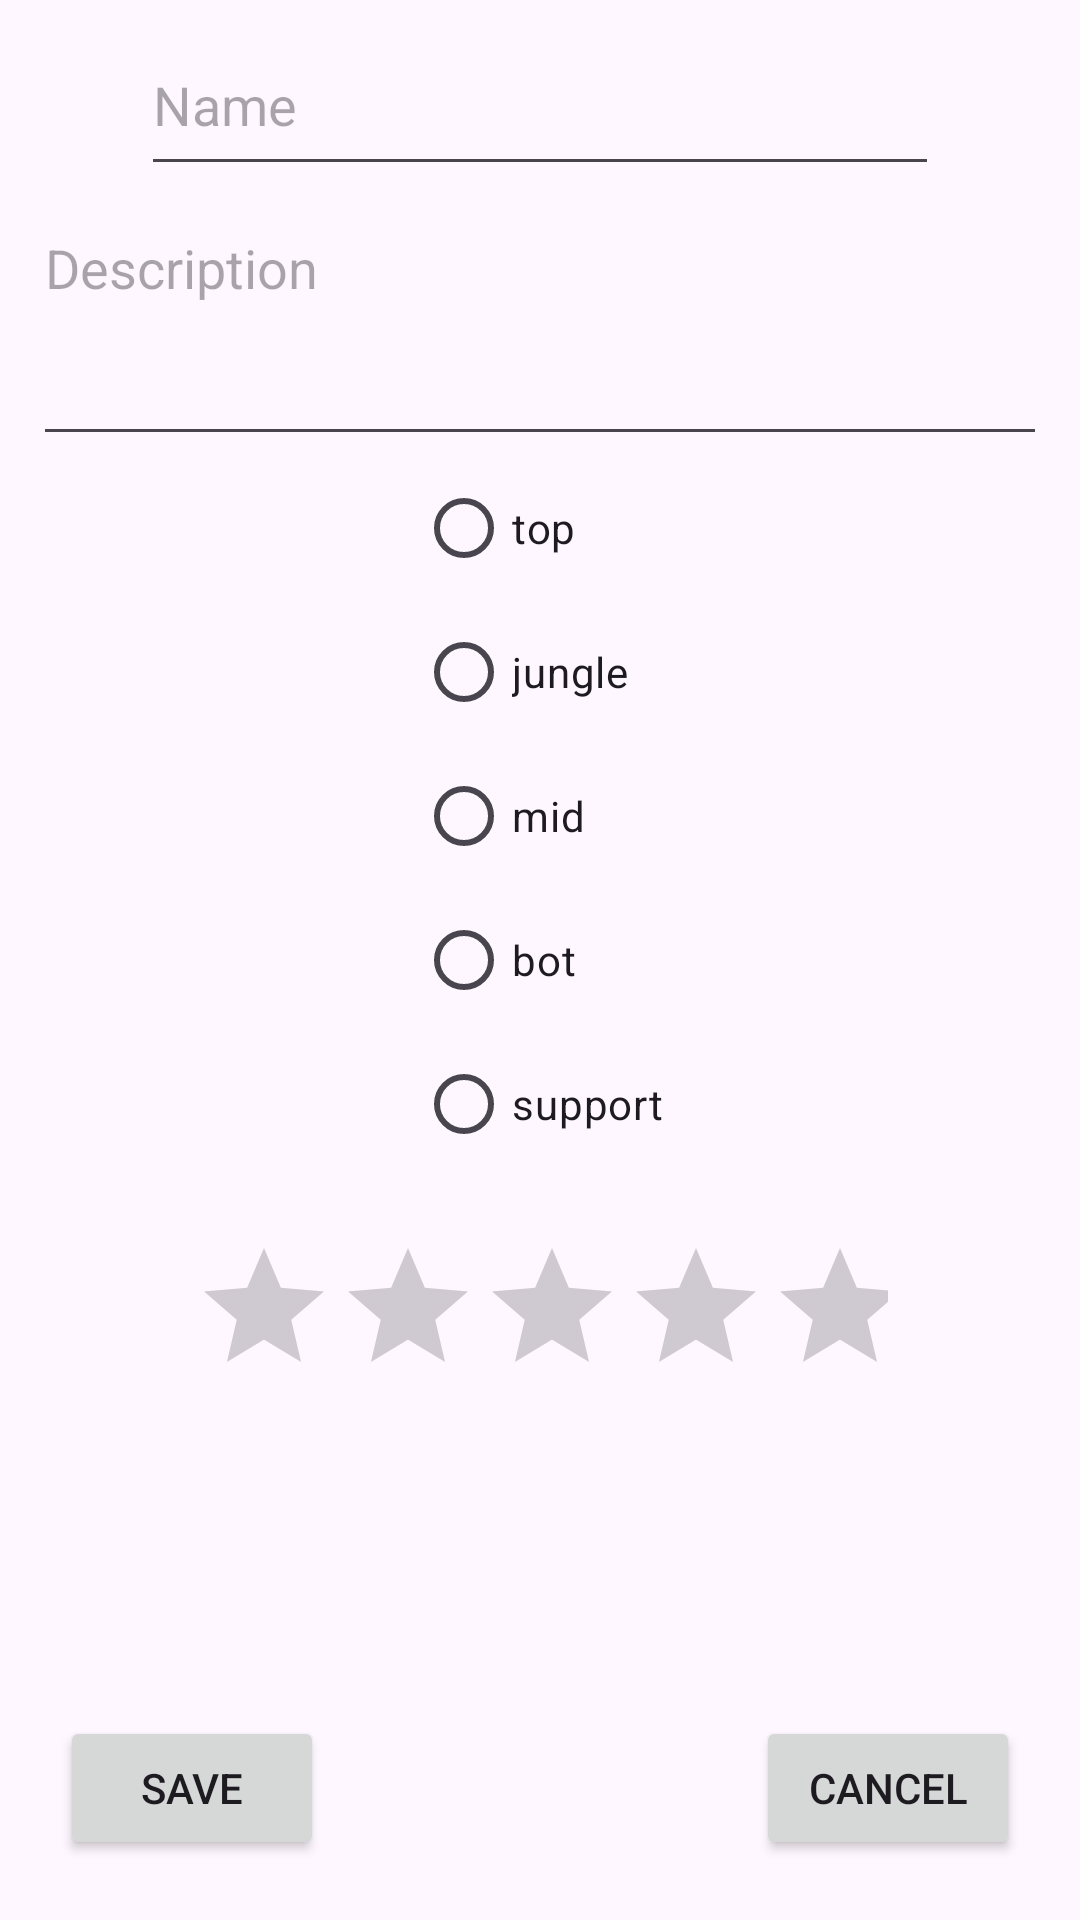

Here is an Android app screen rendered from its layout file. Give the layout XML and the strings, colors and styles it references.
<!-- AndroidManifest.xml: activity theme Theme.Exercise4 -->
<!-- res/layout/fragment_champion_detail.xml -->
<?xml version="1.0" encoding="utf-8"?>
<androidx.constraintlayout.widget.ConstraintLayout xmlns:android="http://schemas.android.com/apk/res/android"
    xmlns:app="http://schemas.android.com/apk/res-auto"
    xmlns:tools="http://schemas.android.com/tools"
    android:layout_width="match_parent"
    android:layout_height="match_parent">

    <EditText
        android:id="@+id/updateName"
        android:layout_width="266dp"
        android:layout_height="57dp"
        android:layout_marginTop="5dp"
        android:ems="10"
        android:hint="@string/nameHint"
        android:inputType="text"
        app:layout_constraintEnd_toEndOf="parent"
        app:layout_constraintStart_toStartOf="parent"
        app:layout_constraintTop_toTopOf="parent" />

    <EditText
        android:id="@+id/updateDesc"
        android:layout_width="338dp"
        android:layout_height="85dp"
        android:layout_marginTop="5dp"
        android:ems="10"
        android:gravity="start|top"
        android:hint="@string/desc"
        android:inputType="textMultiLine"
        app:layout_constraintEnd_toEndOf="parent"
        app:layout_constraintStart_toStartOf="parent"
        app:layout_constraintTop_toBottomOf="@+id/updateName" />

    <RadioGroup
        android:id="@+id/radioGroup2"
        android:layout_width="wrap_content"
        android:layout_height="wrap_content"
        app:layout_constraintEnd_toEndOf="parent"
        app:layout_constraintStart_toStartOf="parent"
        app:layout_constraintTop_toBottomOf="@+id/updateDesc">

        <RadioButton
            android:id="@+id/radioButtonTop"
            android:layout_width="match_parent"
            android:layout_height="wrap_content"
            android:text="top" />

        <RadioButton
            android:id="@+id/radioButtonJg"
            android:layout_width="match_parent"
            android:layout_height="wrap_content"
            android:text="jungle" />

        <RadioButton
            android:id="@+id/radioButtonMid"
            android:layout_width="match_parent"
            android:layout_height="wrap_content"
            android:text="mid" />

        <RadioButton
            android:id="@+id/radioButtonBot"
            android:layout_width="match_parent"
            android:layout_height="wrap_content"
            android:text="bot" />

        <RadioButton
            android:id="@+id/radioButtonSupp"
            android:layout_width="match_parent"
            android:layout_height="wrap_content"
            android:text="support" />

    </RadioGroup>

    <RatingBar
        android:id="@+id/updateRating"
        android:layout_width="232dp"
        android:layout_height="52dp"
        android:layout_marginTop="20dp"
        app:layout_constraintEnd_toEndOf="parent"
        app:layout_constraintStart_toStartOf="parent"
        app:layout_constraintTop_toBottomOf="@+id/radioGroup2" />

    <Button
        android:id="@+id/updateCancelBtn"
        android:layout_width="wrap_content"
        android:layout_height="wrap_content"
        android:layout_marginEnd="20dp"
        android:layout_marginBottom="20dp"
        android:text="Cancel"
        app:layout_constraintBottom_toBottomOf="parent"
        app:layout_constraintEnd_toEndOf="parent" />

    <Button
        android:id="@+id/updateSaveButton"
        android:layout_width="wrap_content"
        android:layout_height="wrap_content"
        android:layout_marginStart="20dp"
        android:layout_marginBottom="20dp"
        android:text="Save"
        app:layout_constraintBottom_toBottomOf="parent"
        app:layout_constraintStart_toStartOf="parent" />


</androidx.constraintlayout.widget.ConstraintLayout>
<!-- resources referenced by this layout -->
<resources>
  <string name="desc">Description</string>
  <string name="nameHint">Name</string>
  <style name="Theme.Exercise4" parent="Theme.MaterialComponents.DayNight.DarkActionBar">
          
          <item name="colorPrimary">@color/purple_500</item>
          <item name="colorPrimaryVariant">@color/purple_700</item>
          <item name="colorOnPrimary">@color/white</item>
          
          <item name="colorSecondary">@color/teal_200</item>
          <item name="colorSecondaryVariant">@color/teal_700</item>
          <item name="colorOnSecondary">@color/black</item>
          
          <item name="android:statusBarColor">?attr/colorPrimaryVariant</item>
          
      </style>
  <color name="purple_500">#FF6200EE</color>
  <color name="purple_700">#FF3700B3</color>
  <color name="white">#FFFFFFFF</color>
  <color name="teal_200">#FF03DAC5</color>
  <color name="teal_700">#FF018786</color>
  <color name="black">#FF000000</color>
</resources>
